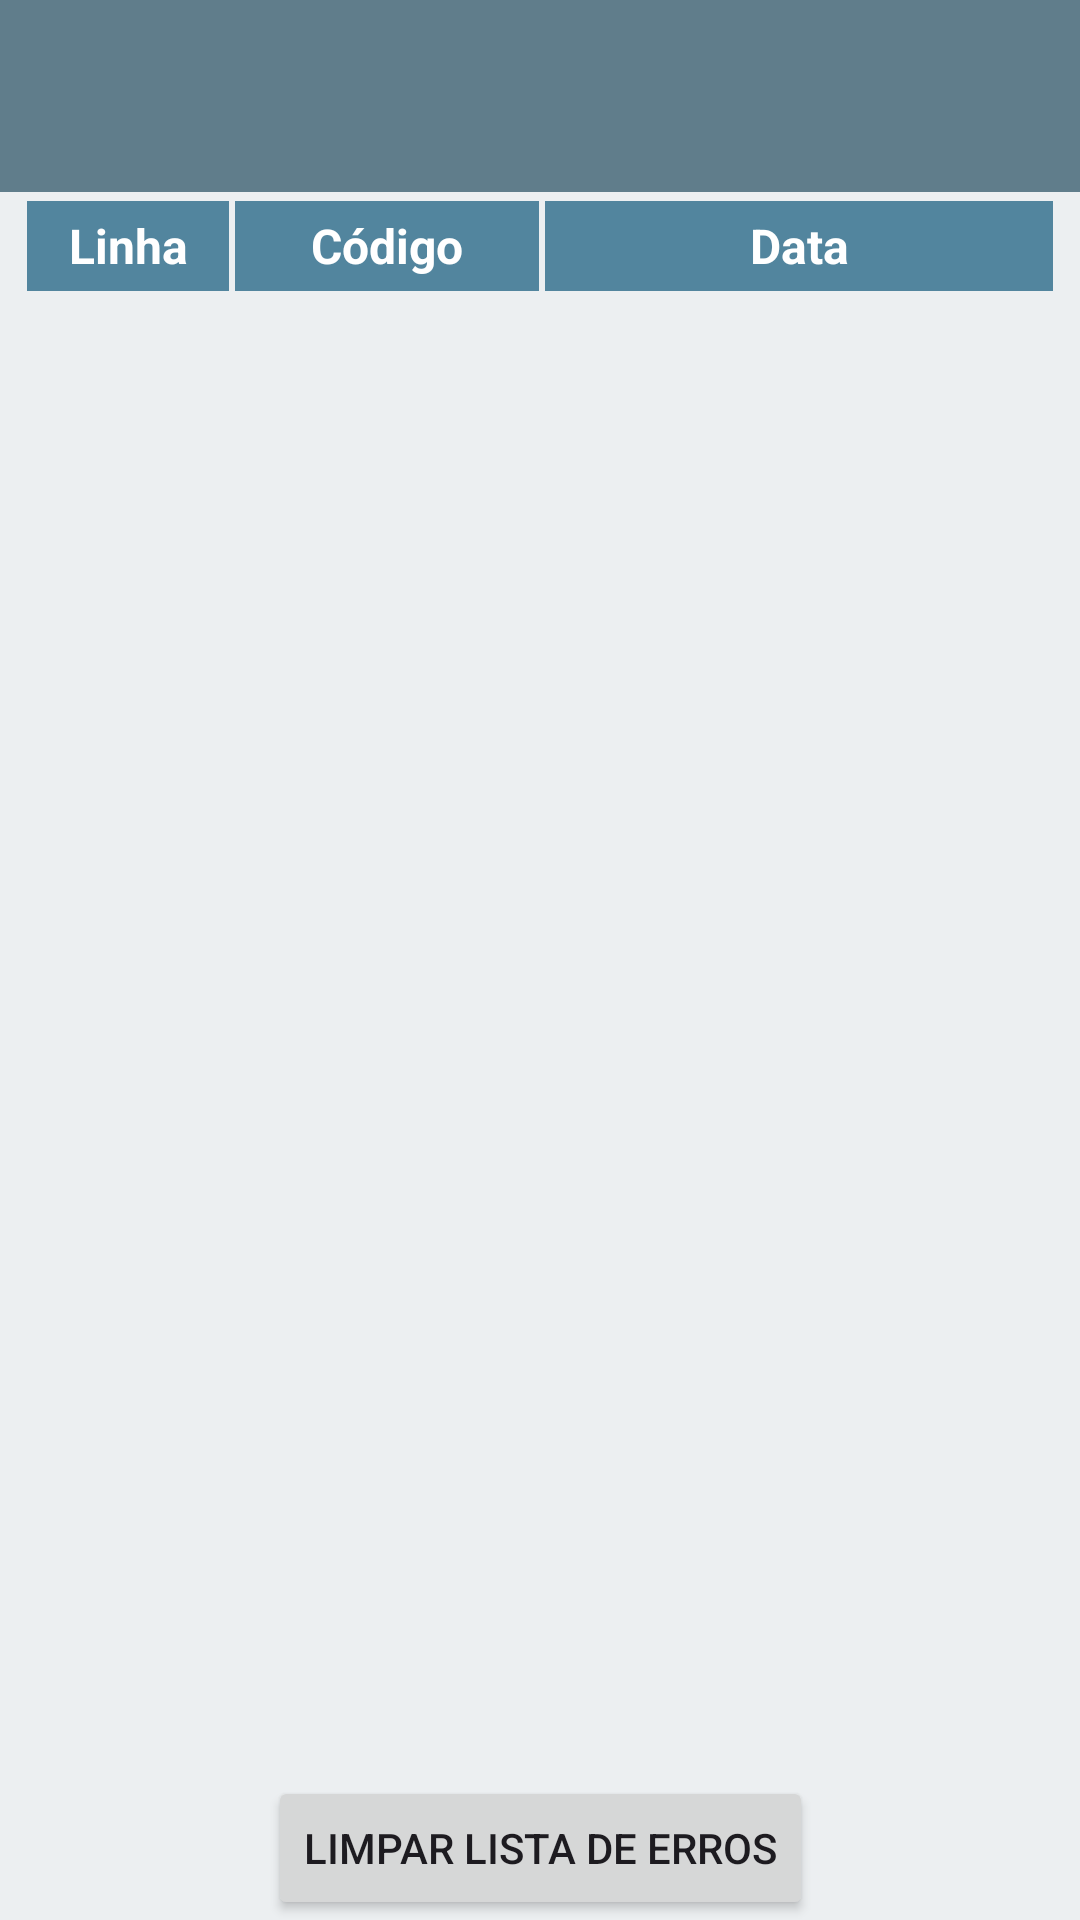

Produce the Android XML layout that renders to this screen, including the resource entries it uses.
<!-- AndroidManifest.xml: application theme AppTheme.Urbano -->
<!-- res/layout/activity_tela_erros_importacao_produtos.xml -->
<?xml version="1.0" encoding="utf-8"?>
<androidx.constraintlayout.widget.ConstraintLayout xmlns:android="http://schemas.android.com/apk/res/android"
    xmlns:app="http://schemas.android.com/apk/res-auto"
    xmlns:tools="http://schemas.android.com/tools"
    android:layout_width="match_parent"
    android:layout_height="match_parent"
    tools:context=".Activities.TelaErrosImportacaoProdutos">

    <include
        android:id="@+id/includeToobalErrosImportacaoProdutos"
        layout="@layout/toobar_customizada"
        android:layout_width="0dp"
        android:layout_height="wrap_content"
        app:layout_constraintEnd_toEndOf="parent"
        app:layout_constraintHorizontal_bias="0.5"
        app:layout_constraintStart_toStartOf="parent"
        app:layout_constraintTop_toTopOf="parent" />

    <LinearLayout
        android:id="@+id/linearLayout"
        android:layout_width="match_parent"
        android:layout_height="wrap_content"
        android:orientation="horizontal"
        app:layout_constraintEnd_toEndOf="parent"
        android:layout_marginStart="8dp"
        android:layout_marginEnd="8dp"
        android:layout_marginTop="2dp"
        app:layout_constraintStart_toStartOf="parent"
        app:layout_constraintTop_toBottomOf="@+id/includeToobalErrosImportacaoProdutos">


        <TextView
            android:id="@+id/txtNumeroLinha"
            android:layout_width="0dp"
            android:layout_height="30dp"
            android:layout_margin="1dp"
            android:layout_weight=".4"
            android:background="@color/color_secondary_urbano"
            android:textColor="@color/branco"
            android:textStyle="bold"
            android:gravity="center"
            android:text="Linha"
            android:padding="2dp"
            android:textSize="16sp" />

        <TextView
            android:id="@+id/txtCodigo"
            android:layout_width="0dp"
            android:layout_height="30dp"
            android:layout_margin="1dp"
            android:layout_weight=".6"
            android:text="Código"
            android:background="@color/color_secondary_urbano"
            android:textColor="@color/branco"
            android:textStyle="bold"
            android:gravity="center"
            android:padding="2dp"
            android:textSize="16sp" />


        <TextView
            android:id="@+id/txtData"
            android:layout_width="0dp"
            android:layout_height="30dp"
            android:layout_margin="1dp"
            android:layout_weight="1"
            android:text="Data"
            android:background="@color/color_secondary_urbano"
            android:textColor="@color/branco"
            android:textStyle="bold"
            android:gravity="center"
            android:padding="2dp"
            android:textSize="16sp" />


    </LinearLayout>

    <Button
        android:id="@+id/btnLimparListaErros"
        android:layout_width="wrap_content"
        android:layout_height="wrap_content"
        android:text="Limpar lista de erros"
        app:layout_constraintBottom_toBottomOf="parent"
        app:layout_constraintEnd_toEndOf="parent"
        app:layout_constraintHorizontal_bias="0.5"
        app:layout_constraintStart_toStartOf="parent" />

    <androidx.recyclerview.widget.RecyclerView
        android:id="@+id/rvErrosImportacaoProdutos"
        android:layout_width="0dp"
        android:layout_height="0dp"
        android:layout_marginStart="8dp"
        android:layout_marginEnd="8dp"
        android:layout_marginBottom="8dp"
        app:layout_constraintBottom_toTopOf="@+id/btnLimparListaErros"
        app:layout_constraintEnd_toEndOf="parent"
        app:layout_constraintStart_toStartOf="parent"
        app:layout_constraintTop_toBottomOf="@+id/linearLayout" />
</androidx.constraintlayout.widget.ConstraintLayout>
<!-- res/layout/toobar_customizada.xml (included above) -->
<?xml version="1.0" encoding="utf-8"?>
<androidx.constraintlayout.widget.ConstraintLayout
    xmlns:android="http://schemas.android.com/apk/res/android"
    xmlns:app="http://schemas.android.com/apk/res-auto"
    android:layout_width="match_parent"
    android:layout_height="wrap_content">

    <com.google.android.material.appbar.MaterialToolbar
        android:id="@+id/tbPrinciapl"
        android:layout_width="0dp"
        android:layout_height="wrap_content"
        android:background="?attr/colorPrimary"
        android:minHeight="?attr/actionBarSize"
        android:theme="?attr/actionBarTheme"
        app:layout_constraintBottom_toBottomOf="parent"
        app:layout_constraintEnd_toEndOf="parent"
        app:layout_constraintHorizontal_bias="0.0"
        app:layout_constraintStart_toStartOf="parent"
        app:layout_constraintTop_toTopOf="parent"
        app:layout_constraintVertical_bias="0.0"
        app:subtitleTextColor="@color/white"
        app:titleTextColor="@color/white" />
</androidx.constraintlayout.widget.ConstraintLayout>
<!-- resources referenced by this layout -->
<resources>
  <color name="branco">#FFFFFF</color>
  <color name="color_secondary_urbano">#52859E</color>
  <color name="white">#FFFFFFFF</color>
  <style name="AppTheme.Urbano" parent="Base.Theme.Inventario">
          <item name="colorPrimary">@color/color_primary_urbano</item>
          <item name="colorPrimaryVariant">@color/color_primary_variant_urbano</item>
          <item name="colorOnPrimary">@color/color_on_primary_urbano</item>
          <item name="colorSecondary">@color/color_secondary_urbano</item>
          <item name="colorSecondaryVariant">@color/color_secondary_variant_urbano</item>
          <item name="colorOnSecondary">@color/color_on_secondary_urbano</item>
          <item name="android:colorBackground">@color/color_background_urbano</item>
          <item name="android:windowBackground">@color/color_background_urbano</item>
      </style>
  <style name="Base.Theme.Inventario" parent="Theme.Material3.DayNight.NoActionBar">
          
          
      </style>
  <color name="color_primary_urbano">#607D8B</color>
  <color name="color_primary_variant_urbano">#ECEFF1</color>
  <color name="color_on_primary_urbano">#FFFFFF</color>
  <color name="color_secondary_variant_urbano">#8BC34A</color>
  <color name="color_on_secondary_urbano">#FFFFFF</color>
  <color name="color_background_urbano">#ECEFF1</color>
</resources>
